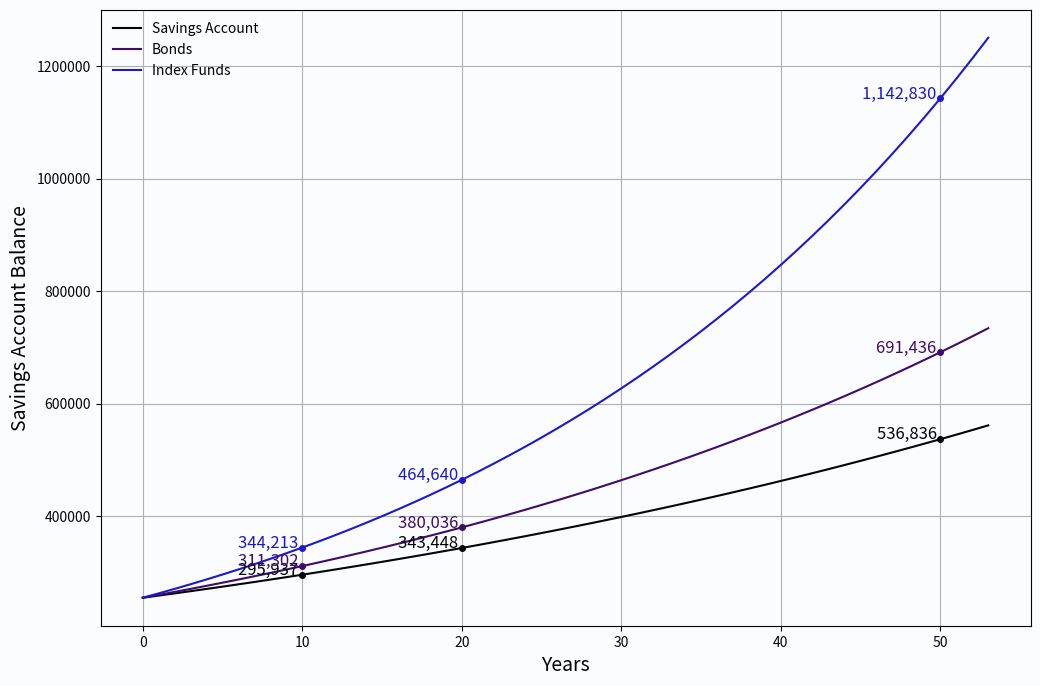

This chart was generated by the following Python code:
import matplotlib.pyplot as plt
import numpy as np
import math

principal = 255000 # initial investment
year = np.arange(0, 54)

# ==========================
# Functions
# ==========================

# Savings Account earns 1.5% annual interest compounded annually
savings_account = principal * (1 + 0.015) ** year
# Invest in Bonds earns 2% annual interest compounded quarterly
bonds = principal * (1 + (0.02 / 4)) ** (year * 4)
# Invest in Index Funds earns 3% annual interest compounded continuously
index_funds = principal * math.e ** (0.03 * year)


# create a figure and axis
fig, ax = plt.subplots(figsize=(12, 8))
ax.plot(year, savings_account, label='Savings Account', color='#01050A')
ax.plot(year, bonds, label='Bonds', color='#410B69')
ax.plot(year, index_funds, label='Index Funds', color='#1B19CA')

# set x and y labels
ax.set_xlabel('Years', fontsize=14)
ax.set_ylabel('Savings Account Balance', fontsize=14)
ax.ticklabel_format(style='plain', useOffset=False, axis='y')

# set title and legend
ax.grid(True)
ax.legend(loc='upper left', fontsize=20)
# make legend background transparent
ax.legend(framealpha=0)


# make chart look nicer
#set style to ggplot
plt.style.use('ggplot')
# set background color to #FAFCFF
ax.set_facecolor('#FAFCFF')
# also set figure background color to #FAFCFF
fig.set_facecolor('#FAFCFF')

# set grid and text color to #01050A
# ax.grid(color='#01050A')
ax.spines['bottom'].set_color('#01050A')
ax.spines['top'].set_color('#01050A')
ax.spines['right'].set_color('#01050A')
ax.spines['left'].set_color('#01050A')
ax.tick_params(axis='x', colors='#01050A')
ax.tick_params(axis='y', colors='#01050A')

# set font from the font file (path to font file: 'fonts/Inter-Regular.ttf')

# add text and dots for values at specific years (10, 20, 50)
text_years = [10, 20, 50]

for year_val in text_years:
    savings_val = principal * (1 + 0.015) ** year_val
    bonds_val = principal * (1 + (0.02 / 4)) ** (year_val * 4)
    index_funds_val = principal * math.e ** (0.03 * year_val)

    savings_text = ax.text(year_val, savings_val, f'{int(savings_val):,}' + ' ', ha='right', fontsize=12)
    bonds_text = ax.text(year_val, bonds_val, f'{int(bonds_val):,}' + ' ', ha='right', fontsize=12)
    index_funds_text = ax.text(year_val, index_funds_val, f'{int(index_funds_val):,}' + ' ', ha='right',
                               fontsize=12)

    savings_color = ax.get_lines()[0].get_color()
    bonds_color = ax.get_lines()[1].get_color()
    index_funds_color = ax.get_lines()[2].get_color()

    ax.plot(year_val, savings_val, 'o', color=savings_color, markersize=4)
    ax.plot(year_val, bonds_val, 'o', color=bonds_color, markersize=4)
    ax.plot(year_val, index_funds_val, 'o', color=index_funds_color, markersize=4)

    savings_text.set_color(savings_color)
    bonds_text.set_color(bonds_color)
    index_funds_text.set_color(index_funds_color)

plt.show()

# save figure
fig.savefig('savings_account.png', dpi=300, bbox_inches='tight')